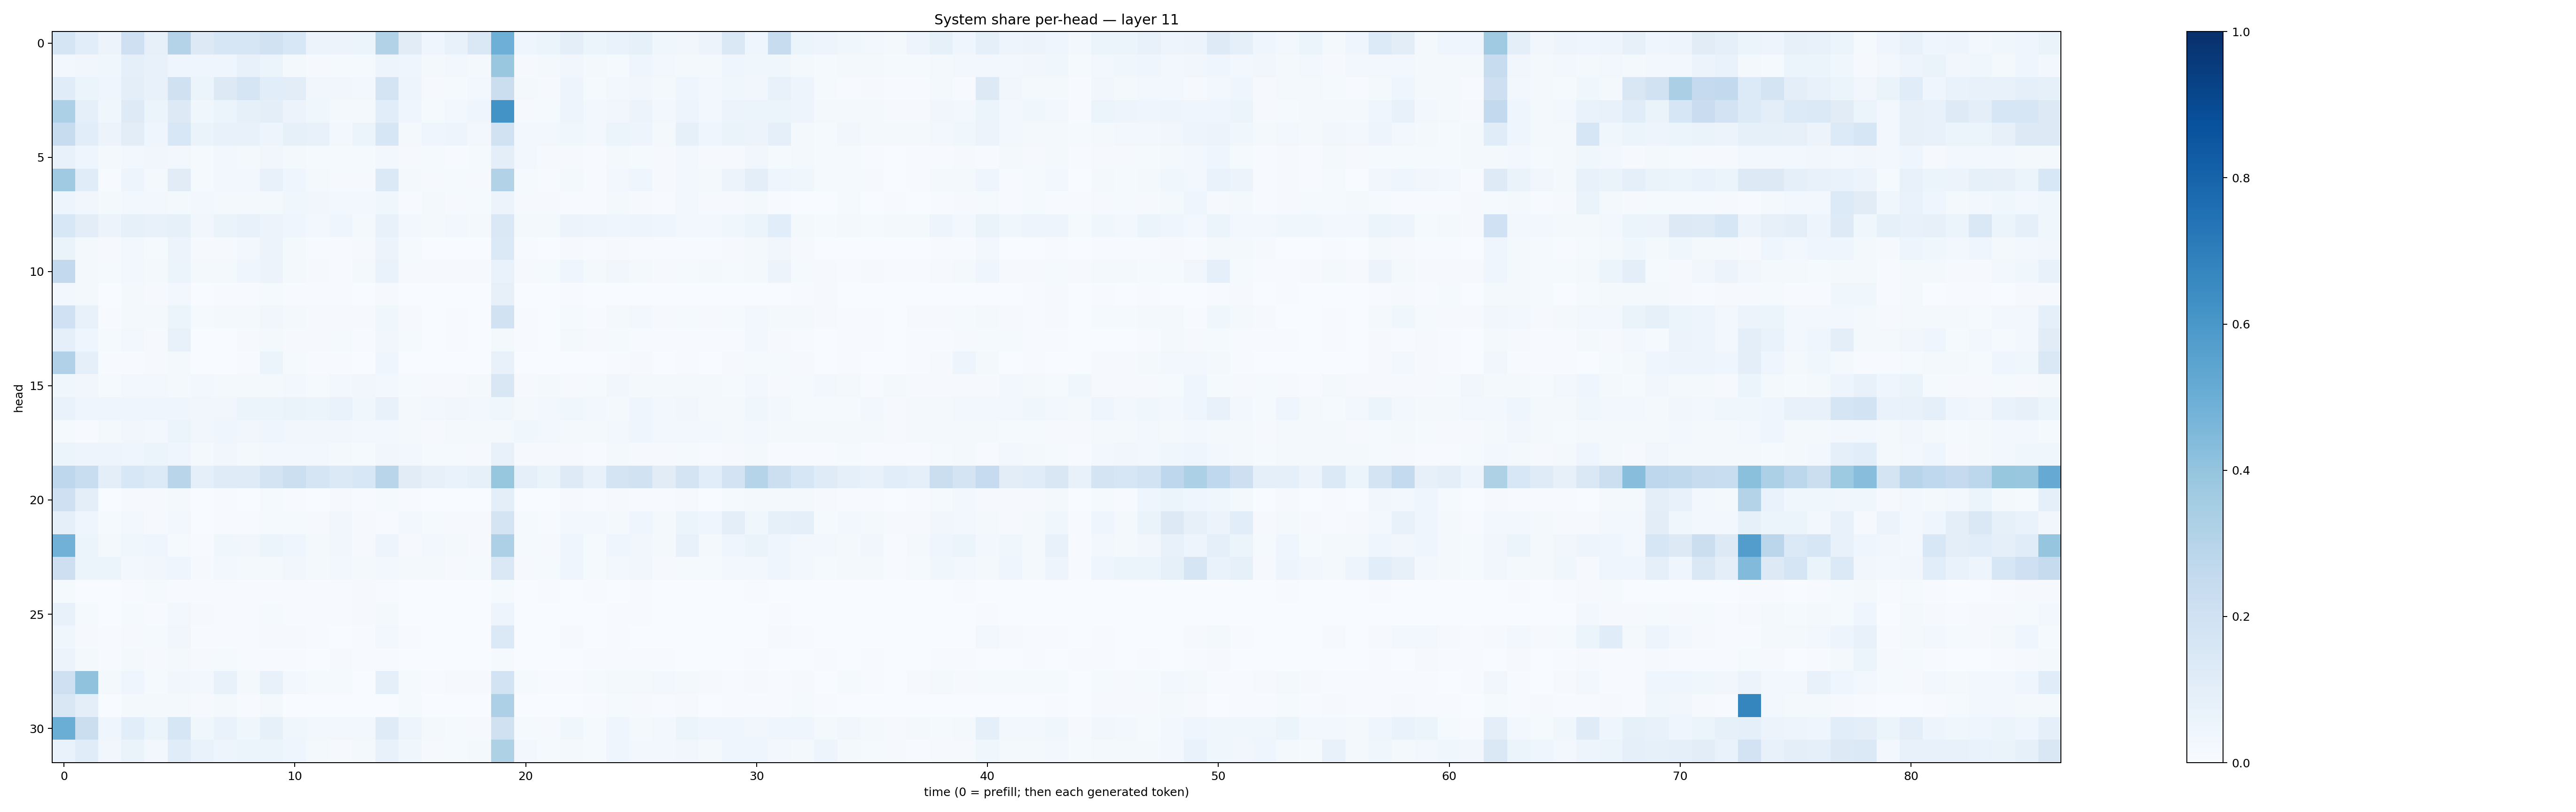

The data file committed next to this chart (first rows):
0.16562301, 0.106009655, 0.05751849, 0.20394753, 0.08019306, 0.30549118, 0.13149716, 0.15886636, 0.15766461, 0.19139813, 0.15320437, 0.057462886, 0.05798446, 0.05326173, 0.31546938, 0.110295445, 0.045857616, 0.076447695, 0.14480205, 0.49550655, 0.04484813, 0.053324427, 0.09647673, 0.054131325
0.03108, 0.03138, 0.03722, 0.09268, 0.07131, 0.04136, 0.04315, 0.04574, 0.07162, 0.05908, 0.02111, 0.009093, 0.01437, 0.01297, 0.05057, 0.03929, 0.01693, 0.03092, 0.02222, 0.3875, 0.01155, 0.01746, 0.03506, 0.01824
0.1162, 0.05974, 0.04564, 0.09477, 0.07075, 0.1954, 0.05135, 0.1277, 0.165, 0.106, 0.1043, 0.0325, 0.03411, 0.02808, 0.1727, 0.04853, 0.009109, 0.01256, 0.03071, 0.2195, 0.01976, 0.009658, 0.0494, 0.01541
0.3302, 0.086, 0.0388, 0.124, 0.05428, 0.1282, 0.03741, 0.05089, 0.08213, 0.09766, 0.05717, 0.03744, 0.02087, 0.01807, 0.107, 0.04576, 0.01462, 0.02738, 0.04615, 0.6198, 0.01059, 0.01213, 0.05063, 0.02671
0.2402, 0.1064, 0.05527, 0.1041, 0.03992, 0.1546, 0.06628, 0.07475, 0.07613, 0.05014, 0.08438, 0.07076, 0.02895, 0.0511, 0.1637, 0.02133, 0.04449, 0.04786, 0.02727, 0.1903, 0.02417, 0.02941, 0.03522, 0.02446
0.07137, 0.04588, 0.01655, 0.02708, 0.03294, 0.02679, 0.01243, 0.02424, 0.01908, 0.03434, 0.01822, 0.01235, 0.01547, 0.01198, 0.02349, 0.009968, 0.01454, 0.00758, 0.01562, 0.09514, 0.02359, 0.008757, 0.008783, 0.006648
0.3689, 0.1144, 0.00677, 0.04835, 0.01853, 0.1101, 0.01533, 0.02773, 0.02423, 0.07444, 0.03996, 0.02222, 0.009554, 0.01143, 0.1369, 0.01761, 0.01155, 0.01203, 0.01155, 0.314, 0.01392, 0.004016, 0.02114, 0.006813
0.04974, 0.03305, 0.02318, 0.02922, 0.02978, 0.01819, 0.02394, 0.02014, 0.02122, 0.01963, 0.03577, 0.03172, 0.02504, 0.02548, 0.03541, 0.007032, 0.01938, 0.008655, 0.01279, 0.05804, 0.008512, 0.008189, 0.007393, 0.005461
0.1531, 0.1054, 0.05836, 0.08497, 0.07504, 0.08263, 0.03509, 0.0648, 0.07669, 0.05554, 0.04027, 0.02906, 0.0436, 0.02213, 0.07034, 0.02465, 0.01939, 0.02402, 0.02113, 0.1459, 0.02281, 0.01834, 0.05534, 0.04933
0.06345, 0.0212, 0.008277, 0.02969, 0.01481, 0.05582, 0.009236, 0.01036, 0.02444, 0.05499, 0.01813, 0.006627, 0.004104, 0.008694, 0.05648, 0.013, 0.002062, 0.001634, 0.002431, 0.1403, 0.005719, 0.001944, 0.01015, 0.004195
0.261, 0.01977, 0.01338, 0.02799, 0.02283, 0.05912, 0.02085, 0.01771, 0.03968, 0.05699, 0.0163, 0.0109, 0.006979, 0.01792, 0.07012, 0.008578, 0.01081, 0.009775, 0.01019, 0.06722, 0.009585, 0.01393, 0.04403, 0.01991
0.02918, 0.01971, 0.002889, 0.02296, 0.009192, 0.03082, 0.002896, 0.005056, 0.007109, 0.01292, 0.007439, 0.004551, 0.004957, 0.003887, 0.01116, 0.003822, 0.001763, 0.001473, 0.001847, 0.08147, 0.002275, 0.001122, 0.00438, 0.003453
0.2011, 0.07469, 0.005112, 0.02264, 0.01647, 0.05149, 0.01377, 0.0169, 0.01926, 0.03185, 0.01572, 0.008221, 0.01152, 0.008338, 0.03863, 0.00917, 0.003338, 0.006433, 0.003205, 0.1931, 0.004595, 0.002405, 0.01184, 0.004665
0.08861, 0.04612, 0.01242, 0.02485, 0.01044, 0.07429, 0.001394, 0.002509, 0.01008, 0.0206, 0.009466, 0.01113, 0.01413, 0.006023, 0.03393, 0.01317, 0.003531, 0.004893, 0.002542, 0.02074, 0.004972, 0.002763, 0.01568, 0.008032
0.3177, 0.09124, 0.004196, 0.007488, 0.009984, 0.02082, 0.001049, 0.003236, 0.007134, 0.05209, 0.01175, 0.004289, 0.004039, 0.002998, 0.04677, 0.001042, 0.002051, 0.002647, 0.001859, 0.07146, 0.0009303, 0.0005547, 0.003661, 0.003237
0.03833, 0.03229, 0.01542, 0.02508, 0.02749, 0.02224, 0.03051, 0.01832, 0.01792, 0.01705, 0.02436, 0.01434, 0.02725, 0.03369, 0.02407, 0.01379, 0.01066, 0.007888, 0.01569, 0.1498, 0.01025, 0.01918, 0.008653, 0.01547
0.06837, 0.04189, 0.04623, 0.03928, 0.04092, 0.04058, 0.03349, 0.03514, 0.05178, 0.0606, 0.06583, 0.06216, 0.06748, 0.03857, 0.07054, 0.02315, 0.03007, 0.03433, 0.03092, 0.03808, 0.01566, 0.0248, 0.03549, 0.02602
0.01218, 0.006994, 0.01794, 0.03227, 0.02584, 0.06103, 0.03146, 0.03998, 0.03145, 0.04054, 0.03268, 0.03403, 0.03164, 0.02468, 0.02808, 0.02193, 0.01117, 0.01585, 0.01745, 0.02182, 0.0368, 0.02645, 0.0184, 0.02323
0.06062, 0.05032, 0.04883, 0.04444, 0.05257, 0.04311, 0.02174, 0.03398, 0.02329, 0.02426, 0.02898, 0.03091, 0.02085, 0.01375, 0.03497, 0.02474, 0.01476, 0.01211, 0.01121, 0.07207, 0.009518, 0.009267, 0.01036, 0.005541
0.2758, 0.2343, 0.1015, 0.1559, 0.1337, 0.2917, 0.09154, 0.1195, 0.1172, 0.1788, 0.2177, 0.1678, 0.1371, 0.1559, 0.2893, 0.1114, 0.08018, 0.0694, 0.08261, 0.3915, 0.08713, 0.06317, 0.1228, 0.07377
0.2084, 0.09839, 0.001092, 0.01046, 0.008264, 0.01977, 0.001834, 0.006918, 0.001877, 0.01274, 0.004745, 0.003394, 0.009556, 0.005132, 0.01547, 0.006923, 0.002432, 0.002846, 0.002068, 0.09455, 0.003095, 0.000803, 0.01139, 0.007708
0.08843, 0.04102, 0.01374, 0.02549, 0.009362, 0.03114, 0.003701, 0.005948, 0.004058, 0.01395, 0.01395, 0.01157, 0.03382, 0.008686, 0.007406, 0.03119, 0.01201, 0.008548, 0.009472, 0.1752, 0.0143, 0.007277, 0.02735, 0.02697
0.4836, 0.05257, 0.01885, 0.03824, 0.04116, 0.0119, 0.007333, 0.03673, 0.03202, 0.06165, 0.04038, 0.02332, 0.03366, 0.01068, 0.05049, 0.01138, 0.02632, 0.01735, 0.01048, 0.3264, 0.01415, 0.007924, 0.04232, 0.01438
0.2146, 0.05878, 0.05142, 0.02726, 0.03346, 0.04124, 0.009748, 0.02394, 0.01681, 0.02342, 0.03146, 0.02136, 0.02747, 0.01689, 0.02509, 0.02087, 0.01578, 0.009915, 0.01388, 0.1413, 0.009074, 0.01177, 0.03907, 0.01494
0.01482, 0.003261, 0.003243, 0.005354, 0.01479, 0.005357, 0.007009, 0.006205, 0.005146, 0.004261, 0.005412, 0.007682, 0.007688, 0.009087, 0.006546, 0.001521, 0.002634, 0.001767, 0.001582, 0.01523, 0.00317, 0.004236, 0.002097, 0.005701
0.07522, 0.01242, 0.002329, 0.0125, 0.006569, 0.03024, 0.009203, 0.007506, 0.007374, 0.01359, 0.006932, 0.004813, 0.004699, 0.009644, 0.02006, 0.002863, 0.001216, 0.001335, 0.000873, 0.04875, 0.001649, 0.001588, 0.001779, 0.002077
0.03765, 0.01033, 0.00416, 0.0115, 0.01262, 0.03259, 0.006477, 0.007313, 0.006175, 0.00858, 0.009371, 0.006404, 0.002968, 0.006018, 0.0277, 0.006783, 0.001212, 0.001553, 0.001095, 0.1369, 0.001232, 0.0009114, 0.01045, 0.001969
0.05809, 0.02184, 0.004938, 0.01569, 0.007981, 0.01753, 0.01107, 0.0126, 0.007542, 0.006913, 0.005341, 0.003192, 0.01124, 0.007261, 0.005367, 0.003312, 0.00286, 0.001584, 0.003095, 0.01264, 0.002127, 0.002308, 0.003664, 0.006161
0.2105, 0.4101, 0.02185, 0.0425, 0.01543, 0.03426, 0.02855, 0.07287, 0.01929, 0.07351, 0.02479, 0.01554, 0.01423, 0.003284, 0.08829, 0.01478, 0.006067, 0.0083, 0.009155, 0.1873, 0.0123, 0.005064, 0.005931, 0.01283
0.1508, 0.09396, 0.001341, 0.01957, 0.01594, 0.01936, 0.008119, 0.01605, 0.006951, 0.01943, 0.00289, 0.002305, 0.001568, 0.001143, 0.002843, 0.01238, 0.00181, 0.00187, 0.001908, 0.3276, 0.002499, 0.0008071, 0.002219, 0.005336
0.5007, 0.2239, 0.04656, 0.106, 0.05251, 0.1597, 0.03749, 0.06781, 0.03893, 0.08276, 0.03746, 0.02585, 0.02863, 0.02403, 0.119, 0.0479, 0.01931, 0.0154, 0.009788, 0.1959, 0.01468, 0.01067, 0.03719, 0.0147
0.0696, 0.1143, 0.03356, 0.06614, 0.02772, 0.1138, 0.06923, 0.04987, 0.05327, 0.05378, 0.0409, 0.02287, 0.01153, 0.01643, 0.07299, 0.03616, 0.0104, 0.0151, 0.01876, 0.3241, 0.02712, 0.01549, 0.01592, 0.01366
